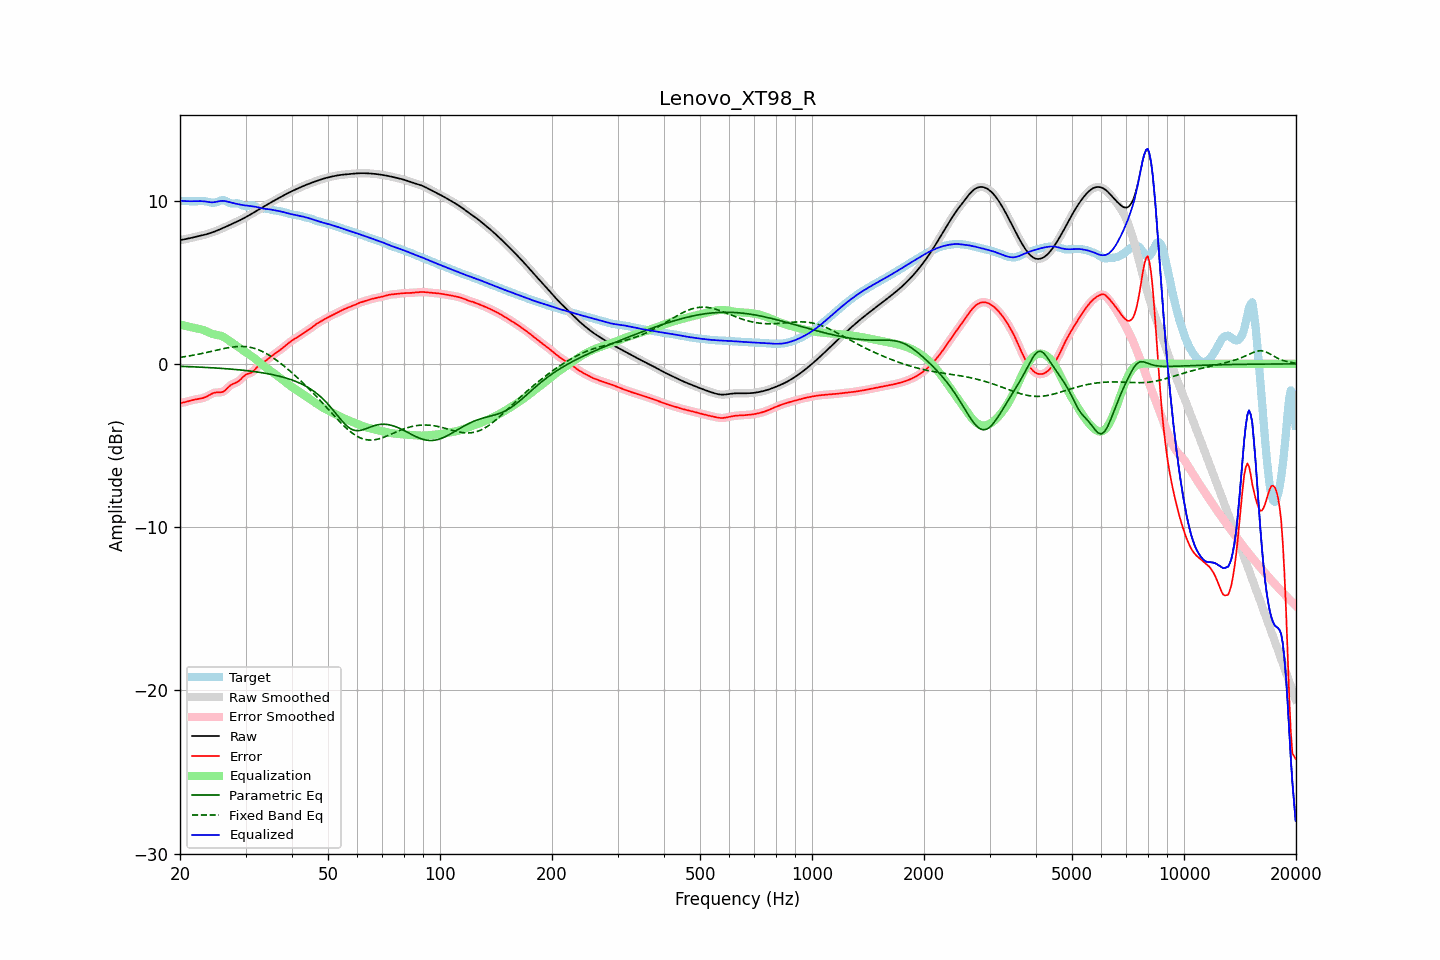

Data behind this chart, as committed beside it:
frequency, raw, error, smoothed, error_smoothed, equalization, parametric_eq, fixed_band_eq, equalized_raw, equalized_smoothed, target
20.00, 7.58, -2.41, 7.58, -2.41, 2.41, -0.15, 0.39, 10.00, 10.00, 9.99
20.20, 7.60, -2.39, 7.60, -2.39, 2.39, -0.15, 0.41, 9.98, 9.98, 9.98
20.40, 7.61, -2.37, 7.61, -2.37, 2.36, -0.16, 0.42, 9.98, 9.98, 9.98
20.61, 7.63, -2.35, 7.63, -2.34, 2.34, -0.16, 0.44, 9.97, 9.97, 9.98
20.81, 7.65, -2.32, 7.65, -2.32, 2.31, -0.17, 0.46, 9.96, 9.96, 9.97
21.02, 7.67, -2.29, 7.67, -2.29, 2.29, -0.17, 0.47, 9.96, 9.96, 9.96
21.23, 7.70, -2.26, 7.69, -2.26, 2.26, -0.17, 0.49, 9.96, 9.96, 9.96
21.44, 7.72, -2.24, 7.72, -2.24, 2.24, -0.18, 0.51, 9.96, 9.96, 9.95
21.66, 7.74, -2.21, 7.74, -2.21, 2.22, -0.18, 0.52, 9.96, 9.96, 9.95
21.87, 7.76, -2.19, 7.76, -2.19, 2.20, -0.19, 0.54, 9.96, 9.96, 9.95
22.09, 7.78, -2.17, 7.78, -2.17, 2.18, -0.19, 0.56, 9.96, 9.96, 9.96
22.31, 7.81, -2.16, 7.81, -2.16, 2.16, -0.19, 0.58, 9.97, 9.97, 9.96
22.54, 7.83, -2.14, 7.83, -2.14, 2.14, -0.20, 0.60, 9.97, 9.97, 9.97
22.76, 7.85, -2.12, 7.85, -2.12, 2.12, -0.20, 0.62, 9.97, 9.97, 9.97
22.99, 7.87, -2.10, 7.87, -2.10, 2.09, -0.21, 0.64, 9.96, 9.96, 9.97
23.22, 7.90, -2.07, 7.90, -2.07, 2.05, -0.21, 0.66, 9.95, 9.95, 9.97
23.45, 7.93, -2.03, 7.93, -2.03, 2.01, -0.22, 0.69, 9.94, 9.94, 9.95
23.69, 7.95, -1.98, 7.95, -1.98, 1.97, -0.22, 0.71, 9.92, 9.92, 9.94
23.92, 7.98, -1.93, 7.98, -1.93, 1.92, -0.23, 0.73, 9.91, 9.91, 9.91
24.16, 8.02, -1.87, 8.02, -1.87, 1.88, -0.23, 0.75, 9.90, 9.90, 9.89
24.40, 8.05, -1.82, 8.05, -1.82, 1.84, -0.24, 0.78, 9.89, 9.89, 9.87
24.65, 8.09, -1.78, 8.09, -1.78, 1.81, -0.25, 0.80, 9.90, 9.90, 9.87
24.89, 8.12, -1.76, 8.12, -1.76, 1.79, -0.25, 0.82, 9.91, 9.91, 9.88
25.14, 8.16, -1.75, 8.16, -1.75, 1.77, -0.26, 0.84, 9.93, 9.93, 9.91
25.39, 8.20, -1.75, 8.20, -1.75, 1.75, -0.27, 0.87, 9.95, 9.95, 9.95
25.65, 8.24, -1.75, 8.24, -1.75, 1.73, -0.27, 0.89, 9.97, 9.97, 9.99
25.91, 8.29, -1.73, 8.29, -1.73, 1.69, -0.28, 0.91, 9.98, 9.98, 10.02
26.16, 8.33, -1.70, 8.33, -1.69, 1.65, -0.29, 0.93, 9.98, 9.98, 10.03
26.43, 8.38, -1.63, 8.38, -1.62, 1.59, -0.29, 0.95, 9.97, 9.97, 10.00
26.69, 8.42, -1.54, 8.42, -1.54, 1.53, -0.30, 0.97, 9.95, 9.95, 9.96
26.96, 8.46, -1.44, 8.46, -1.44, 1.46, -0.31, 0.99, 9.92, 9.92, 9.90
27.23, 8.51, -1.35, 8.51, -1.35, 1.39, -0.32, 1.01, 9.90, 9.90, 9.85
27.50, 8.55, -1.27, 8.55, -1.28, 1.32, -0.32, 1.02, 9.87, 9.87, 9.83
27.77, 8.60, -1.22, 8.60, -1.22, 1.25, -0.33, 1.03, 9.85, 9.85, 9.82
28.05, 8.64, -1.18, 8.64, -1.18, 1.18, -0.34, 1.05, 9.83, 9.83, 9.83
28.33, 8.69, -1.15, 8.69, -1.14, 1.12, -0.35, 1.05, 9.80, 9.80, 9.83
28.62, 8.73, -1.09, 8.73, -1.09, 1.05, -0.36, 1.06, 9.78, 9.78, 9.83
28.90, 8.78, -1.02, 8.78, -1.01, 0.98, -0.37, 1.07, 9.76, 9.76, 9.80
29.19, 8.83, -0.92, 8.83, -0.92, 0.91, -0.38, 1.07, 9.74, 9.74, 9.76
29.48, 8.88, -0.82, 8.88, -0.82, 0.84, -0.39, 1.06, 9.73, 9.73, 9.70
29.78, 8.94, -0.73, 8.94, -0.73, 0.78, -0.40, 1.06, 9.71, 9.71, 9.67
30.08, 8.99, -0.66, 8.99, -0.67, 0.71, -0.41, 1.05, 9.70, 9.70, 9.65
30.38, 9.05, -0.62, 9.05, -0.62, 0.65, -0.42, 1.04, 9.69, 9.69, 9.66
30.68, 9.10, -0.59, 9.10, -0.59, 0.58, -0.43, 1.02, 9.68, 9.68, 9.69
30.99, 9.16, -0.55, 9.16, -0.55, 0.51, -0.45, 1.01, 9.67, 9.67, 9.71
31.30, 9.22, -0.49, 9.22, -0.49, 0.44, -0.46, 0.98, 9.66, 9.66, 9.71
31.61, 9.27, -0.41, 9.27, -0.41, 0.37, -0.47, 0.96, 9.64, 9.64, 9.68
31.93, 9.33, -0.30, 9.33, -0.30, 0.29, -0.48, 0.93, 9.62, 9.62, 9.63
32.24, 9.39, -0.19, 9.39, -0.19, 0.21, -0.50, 0.89, 9.60, 9.60, 9.58
32.57, 9.45, -0.09, 9.45, -0.09, 0.12, -0.51, 0.85, 9.57, 9.57, 9.53
32.89, 9.51, -0.01, 9.51, -0.01, 0.04, -0.53, 0.81, 9.55, 9.55, 9.51
33.22, 9.57, 0.06, 9.57, 0.06, -0.04, -0.54, 0.77, 9.52, 9.52, 9.51
33.55, 9.62, 0.11, 9.62, 0.12, -0.12, -0.56, 0.72, 9.50, 9.50, 9.51
33.89, 9.68, 0.17, 9.68, 0.18, -0.19, -0.58, 0.67, 9.49, 9.49, 9.51
34.23, 9.74, 0.24, 9.74, 0.24, -0.26, -0.59, 0.61, 9.48, 9.48, 9.50
34.57, 9.80, 0.32, 9.80, 0.32, -0.33, -0.61, 0.55, 9.47, 9.47, 9.48
34.92, 9.86, 0.40, 9.86, 0.40, -0.40, -0.63, 0.49, 9.46, 9.46, 9.46
35.27, 9.91, 0.47, 9.91, 0.47, -0.47, -0.65, 0.43, 9.44, 9.44, 9.44
35.62, 9.97, 0.55, 9.97, 0.55, -0.54, -0.67, 0.37, 9.42, 9.42, 9.42
35.97, 10.02, 0.62, 10.02, 0.62, -0.62, -0.69, 0.30, 9.41, 9.41, 9.40
... 635 more rows
